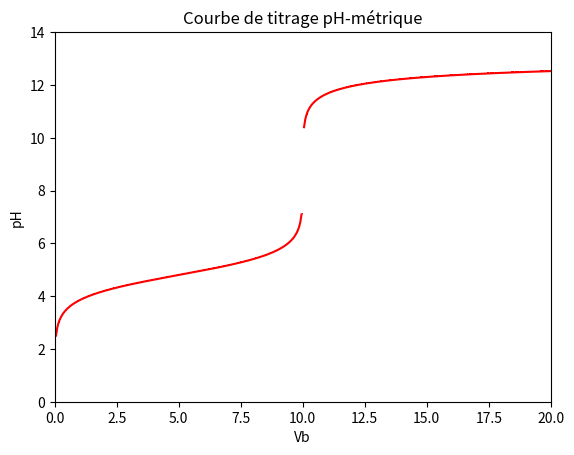

Generate this figure with matplotlib:
import matplotlib.pyplot as plt
import numpy as np
import math
########################  choix des axes et représentation   ####################################
plt.axis([0, 20, 0, 14])
plt.title("Courbe de titrage pH-métrique")
plt.xlabel("Vb")
plt.ylabel("pH")
########################   modélisation linéaire et représentation  ##################################################
pKA=4.8
x = np.linspace(0, 10, 200)#200 est le nombre de points
y=pKA+np.log10(x/(10-x))
plt.plot(x,y,"r,-")
x = np.linspace(10, 20 , 200)#200 est le nombre de points
y=14+np.log10((0.1*x-0.1*10)/(10+x))
plt.plot(x,y,"r,-")
################################################################################
plt.show()
plt.close()
